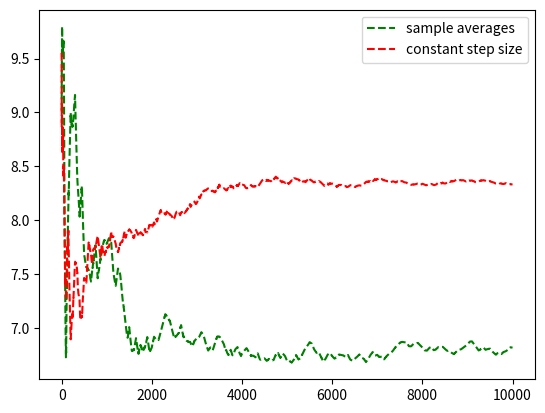

Reproduce this figure in Python.
"""
[redacted]
    Date:6/15/2019
"""
import random as rd
import numpy as np
import matplotlib.pyplot as plt

def bandit(k,t,means,varis):
    if t%50 == 0:
        means = np.random.uniform(0.5,12,10)
        varis = [ 0.5 for i in range(10)]
    return rd.gauss(means[k],varis[k]),means,varis


def basic_algorithm(epsilon,weight,steps):
    Q = [0 for i in range(10)]
    N = [0 for i in range(10)]
    fix_means = [0 for i in range(10)]
    fix_varis = [0 for i in range(10)]
    rec_reward = 0
    ans = []
    for t in range(steps):
        explore_will = rd.random()
        A,R = 0,0
        if explore_will > epsilon:
            A = Q.index(max(Q))
            R,fix_means,fix_varis = bandit(A,t,fix_means,fix_varis)
        else:
            A = rd.randint(0,9)
            R,fix_means,fix_varis = bandit(A,t,fix_means,fix_varis)
        N[A] = N[A] + 1
        if weight == "method_1":
            Q[A] = Q[A] + (1/N[A])*(R-Q[A])
        elif weight == "method_2":
            Q[A] = Q[A] + 0.1*(R-Q[A])
        rec_reward = rec_reward + R
        ans.append(rec_reward/(t+1))
    return ans
                #             N[A] = N[A] + 1
    #             Q[A] = Q[A] + 1/N[A]*(R - Q[A])
if __name__ == '__main__':
    ans_m1 = basic_algorithm(0.1,"method_1",10000)
    ans_m2 = basic_algorithm(0.1,"method_2",10000)
    x = np.linspace(0,10000,10000)
    plt.plot(x,ans_m1,linestyle='--',color ='green',label="sample averages")
    plt.plot(x,ans_m2,linestyle='--',color ='red',label="constant step size")
    plt.legend(loc='upper right')
    plt.show()
    # plt.show()
    # print(31%30)
    # #method 1
    # iteration = 0
    # Q = [0,0,0,0,0,0,0,0,0,0]
    # N = [0,0,0,0,0,0,0,0,0,0]
    # V1 = []
    # OAR1 = []
    # while (iteration < 1000):
    #     if iteration < 0 :
    #         A = rd.randint(0,9)
    #         R = bandit(A)
    #         N[A] = N[A] + 1
    #         Q[A] = Q[A] + 1/N[A]*(R - Q[A])
    #         iteration = iteration + 1
    #         V1.append(R)
    #         rate = N[8]/iteration
    #         OAR1.append(rate)
    #     else:
    #         explore_rate =  rd.random()
    #         if explore_rate < 0.15:
    #             A = rd.randint(0,9)
    #             R = bandit(A)
    #             N[A] = N[A] + 1
    #             Q[A] = Q[A] + 1/N[A]*(R - Q[A])
    #             iteration = iteration + 1
    #             V1.append(R)
    #             rate = N[8]/iteration
    #             OAR1.append(rate)
    #         else:
    #             A = Q.index(max(Q))
    #             R = bandit(A)
    #             N[A] = N[A] + 1
    #             Q[A] = Q[A] + 1/N[A]*(R - Q[A])
    #             iteration = iteration + 1
    #             V1.append(R)
    #             rate = N[8]/iteration
    #             OAR1.append(rate)

    # #method 2
    # iteration = 0
    # Q = [5,5,5,5,5,5,5,5,5,5]
    # N = [0,0,0,0,0,0,0,0,0,0]
    # V2 = []
    # OAR2 = []
    # while (iteration < 1000):
    #     if iteration < 0 :
    #         A = rd.randint(0,9)
    #         R = bandit(A)
    #         N[A] = N[A] + 1
    #         Q[A] = Q[A] + 1/N[A]*(R - Q[A])
    #         iteration = iteration + 1
    #         V2.append(R)
    #         rate = N[8]/iteration
    #         OAR2.append(rate)
    #     else:
    #         explore_rate =  rd.random()
    #         if explore_rate < 0.00:
    #             A = rd.randint(0,9)
    #             R = bandit(A)
    #             N[A] = N[A] + 1
    #             Q[A] = Q[A] + 1/N[A]*(R - Q[A])
    #             iteration = iteration + 1
    #             V2.append(R)
    #             rate = N[8]/iteration
    #             OAR2.append(rate)
    #         else:
    #             A = Q.index(max(Q))
    #             R = bandit(A)
    #             N[A] = N[A] + 1
    #             Q[A] = Q[A] + 1/N[A]*(R - Q[A])
    #             iteration = iteration + 1
    #             V2.append(R)
    #             rate = N[8]/iteration
    #             OAR2.append(rate)
    # print(Q)
    # #plt.figure(figsize=(8,4))
    # #plt.figure(figsize=(8,4))

    # x = np.linspace(0,1000,1000)
    # plt.plot(x,OAR1,linestyle='--',color ='green')
    # plt.plot(x,OAR2,linestyle='--',color ='red')
    # plt.show()
    # print(V1)
    
